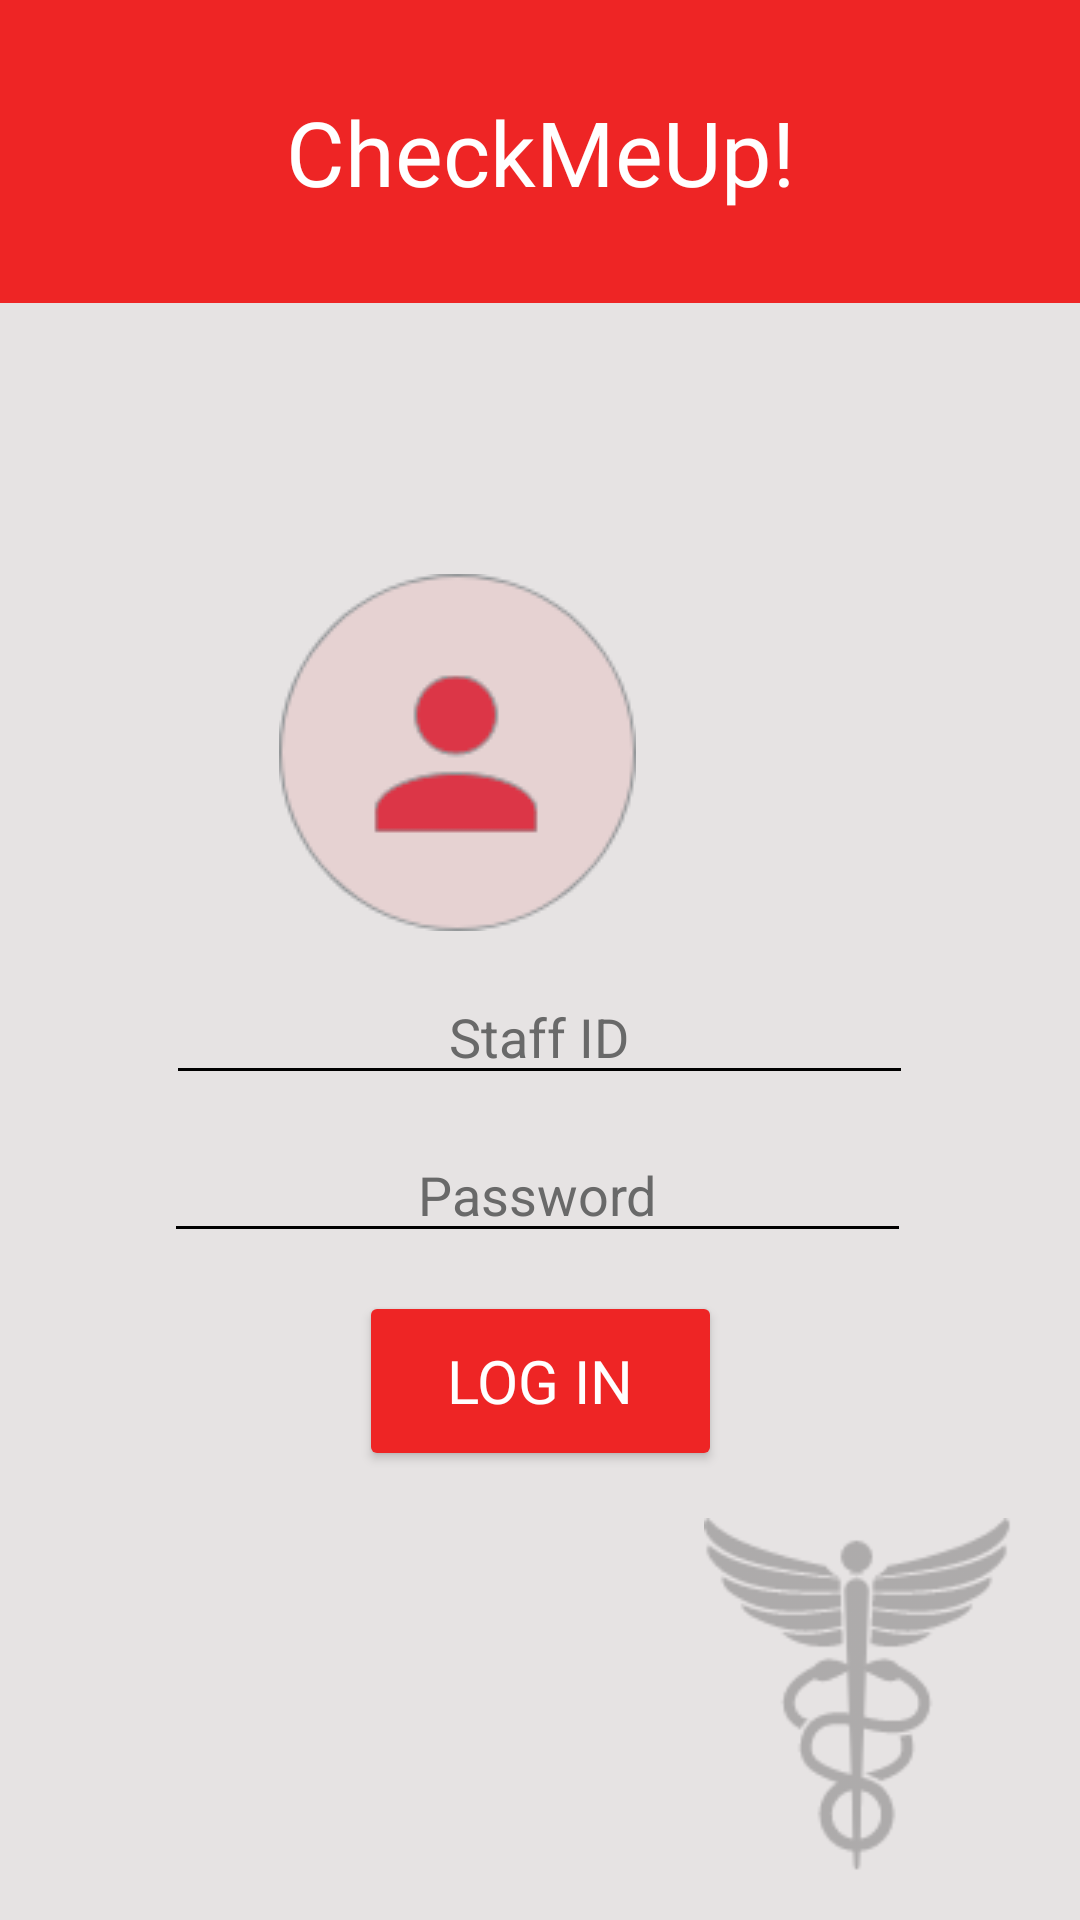

Write the Android layout XML for this screen, with the resource values it uses.
<!-- AndroidManifest.xml: application theme Theme.AppCompat.Light.NoActionBar -->
<!-- res/layout/activity_doc_login.xml -->
<?xml version="1.0" encoding="utf-8"?>
<androidx.constraintlayout.widget.ConstraintLayout xmlns:android="http://schemas.android.com/apk/res/android"
    xmlns:app="http://schemas.android.com/apk/res-auto"
    xmlns:tools="http://schemas.android.com/tools"
    android:layout_width="match_parent"
    android:layout_height="match_parent"
    android:background="#E6E3E3"
    tools:context=".doc_login">


    <TextView
        android:id="@+id/textView3"
        android:layout_width="match_parent"
        android:layout_height="101dp"
        android:background="#EE2525"
        android:fontFamily="@font/segoeui"
        android:gravity="center"
        android:text="@string/checkmeup"
        android:textColor="#FFFFFF"
        android:textSize="30sp"
        app:layout_constraintBottom_toBottomOf="parent"
        app:layout_constraintEnd_toEndOf="parent"
        app:layout_constraintHorizontal_bias="0.0"
        app:layout_constraintStart_toStartOf="parent"
        app:layout_constraintTop_toTopOf="parent"
        app:layout_constraintVertical_bias="0.0" />

    <ImageView
        android:id="@+id/imageView"
        android:layout_width="wrap_content"
        android:layout_height="wrap_content"
        android:layout_marginEnd="148dp"
        android:contentDescription="@string/logo"
        app:layout_constraintBottom_toBottomOf="parent"
        app:layout_constraintEnd_toEndOf="parent"
        app:layout_constraintHorizontal_bias="1.0"
        app:layout_constraintStart_toStartOf="parent"
        app:layout_constraintTop_toTopOf="parent"
        app:layout_constraintVertical_bias="0.367"
        app:srcCompat="@drawable/profile" />

    <ImageView
        android:id="@+id/imageView3"
        android:layout_width="116dp"
        android:layout_height="118dp"
        android:layout_marginEnd="16dp"
        android:layout_marginBottom="16dp"
        android:contentDescription="@string/logo"
        app:layout_constraintBottom_toBottomOf="parent"
        app:layout_constraintEnd_toEndOf="parent"
        app:srcCompat="@drawable/objects" />

    <Button
        android:id="@+id/home_button"
        android:layout_width="29dp"
        android:layout_height="29dp"
        android:layout_marginStart="16dp"
        android:layout_marginBottom="16dp"
        android:background="@drawable/iconfinder_home_126572"
        android:contentDescription="@string/homebutton"
        app:layout_constraintBottom_toBottomOf="parent"
        app:layout_constraintStart_toStartOf="parent"
        app:srcCompat="@drawable/iconfinder_home_126572" />

    <EditText
        android:id="@+id/editTextTextPersonName"
        android:layout_width="249dp"
        android:layout_height="42dp"
        android:autofillHints=""
        android:backgroundTint="@color/black"
        android:ems="10"
        android:hint="@string/staff_id"
        android:textColorHint="#696969"
        android:inputType="textPersonName"
        android:textAlignment="center"
        android:textColor="@color/black"
        app:layout_constraintBottom_toBottomOf="parent"
        app:layout_constraintEnd_toEndOf="parent"
        app:layout_constraintHorizontal_bias="0.497"
        app:layout_constraintStart_toStartOf="parent"
        app:layout_constraintTop_toTopOf="parent"
        app:layout_constraintVertical_bias="0.54" />

    <EditText
        android:id="@+id/editTextNumberPassword"
        android:layout_width="249dp"
        android:layout_height="42dp"
        android:ems="10"
        android:hint="@string/password"
        android:textAlignment="center"
        android:textColorHint="#696969"
        android:inputType="numberPassword"
        android:textColor="@color/black"
        android:backgroundTint="@color/black"
        app:layout_constraintBottom_toBottomOf="parent"
        app:layout_constraintEnd_toEndOf="parent"
        app:layout_constraintHorizontal_bias="0.492"
        app:layout_constraintStart_toStartOf="parent"
        app:layout_constraintTop_toTopOf="parent"
        app:layout_constraintVertical_bias="0.628"
        android:importantForAutofill="no"
        tools:ignore="LabelFor" />

    <Button
        android:id="@+id/button"
        android:layout_width="121dp"
        android:layout_height="60dp"
        android:backgroundTint="#EE2525"
        android:fontFamily="@font/segoeui"
        android:text="@string/log_in"
        android:textSize="20sp"
        android:textColor="@color/white"
        app:iconTint="#FFFFFF"
        app:layout_constraintBottom_toBottomOf="parent"
        app:layout_constraintEnd_toEndOf="parent"
        app:layout_constraintStart_toStartOf="parent"
        app:layout_constraintTop_toTopOf="parent"
        app:layout_constraintVertical_bias="0.742" />

</androidx.constraintlayout.widget.ConstraintLayout>
<!-- resources referenced by this layout -->
<resources>
  <color name="black">#FF000000</color>
  <color name="white">#FFFFFFFF</color>
  <!-- drawable objects: png bitmap (drawable, 4664 bytes) -->
  <!-- drawable profile: png bitmap (drawable, 6125 bytes) -->
  <string name="checkmeup">CheckMeUp!</string>
  <string name="homebutton">homebutton</string>
  <string name="log_in">LOG IN</string>
  <string name="logo">logo</string>
  <string name="password">Password</string>
  <string name="staff_id">Staff ID</string>
</resources>
